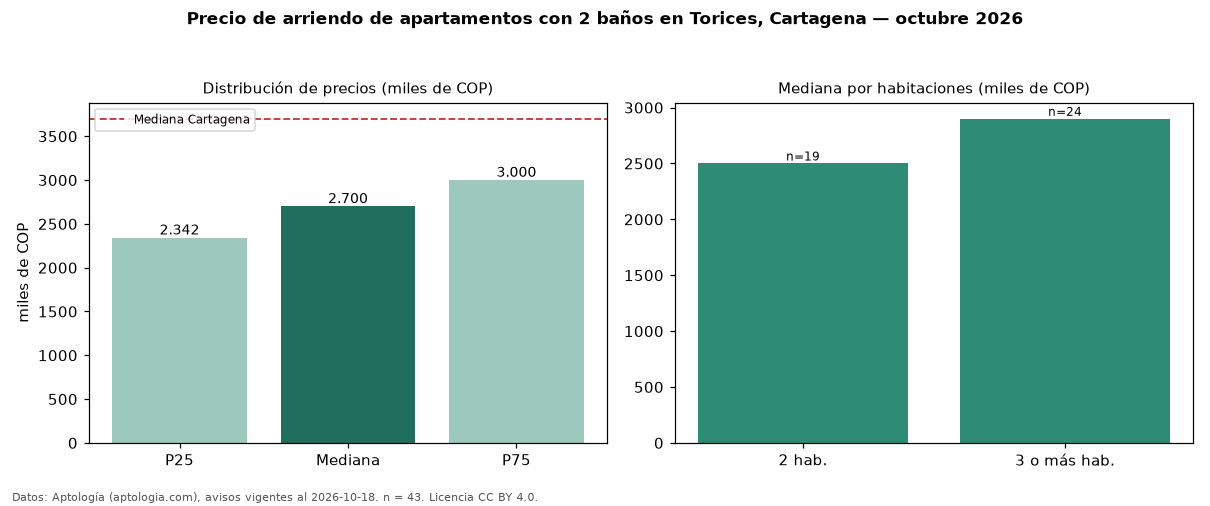

Values plotted in this chart, from the file beside it:
seccion, metrica, valor, moneda, n
filtro, ban2, con 2 baños, , 43
precio, p25, 2341500, COP, 43
precio, mediana, 2700000, COP, 43
precio, p75, 3000000, COP, 43
precio, minimo, 1840000, COP, 43
precio, maximo, 3800000, COP, 43
m2, mediana_precio_m2, 48276, COP, 43
m2, area_mediana_m2, 57.0, m2, 43
admin, mediana_admin_mes, 300000, COP, 20
banos, mediana_banos, 2.0, , 
estrato, estrato_mas_frecuente, 3, , 43
habitaciones, 2, 2500000, COP, 19
habitaciones, 3+, 2900000, COP, 24
ciudad, mediana_ciudad_referencia, 3700000, COP, 
ciudad, mediana_m2_ciudad, 44118, COP, 
fuente, fecha_datos, 2026-10-18, , 
fuente, atribucion, https://www.aptologia.com/arriendo/carta…, , 
fuente, licencia, CC BY 4.0, , 
